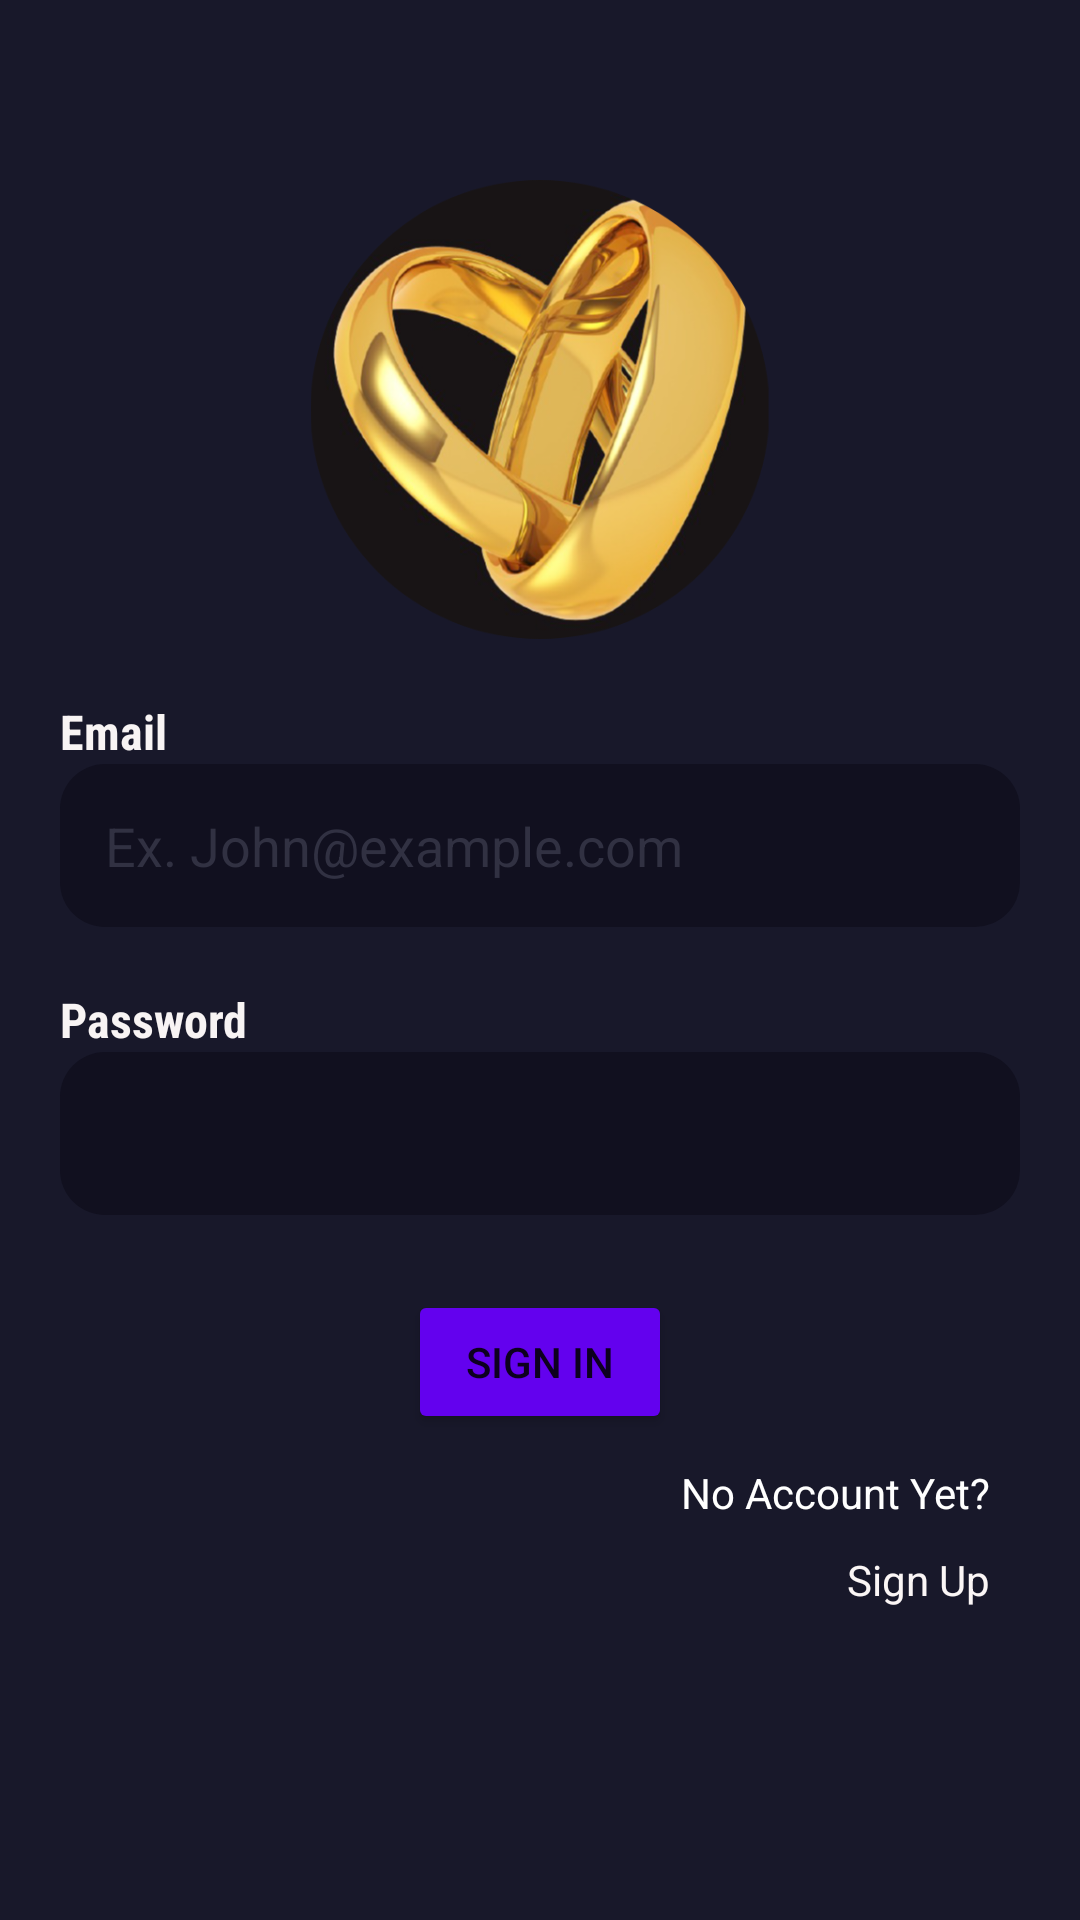

Android layout source for this screen:
<!-- AndroidManifest.xml: application theme Theme.WEDO -->
<!-- res/layout/activity_sign_in.xml -->
<?xml version="1.0" encoding="utf-8"?>
<LinearLayout xmlns:android="http://schemas.android.com/apk/res/android"
    xmlns:app="http://schemas.android.com/apk/res-auto"
    xmlns:tools="http://schemas.android.com/tools"
    android:layout_width="match_parent"
    android:layout_height="match_parent"
    tools:context=".SignInActivity"
    android:background="@color/Background"
    android:orientation="vertical"
    android:paddingLeft="20dp"
    android:paddingTop="30dp"
    android:paddingRight="20dp">

    <ImageView
        android:id="@+id/imageView"
        android:layout_width="wrap_content"
        android:layout_height="153dp"
        android:layout_marginTop="30dp"
        android:src="@drawable/logo" />

    <TextView
        android:id="@+id/textView2"
        android:layout_width="match_parent"
        android:layout_height="wrap_content"
        android:layout_marginTop="20dp"
        android:fontFamily="sans-serif-condensed"
        android:text="Email"
        android:textColor="#F8F4F4"
        android:textSize="16sp"
        android:textStyle="bold" />

    <EditText
        android:id="@+id/email"
        android:layout_width="match_parent"
        android:layout_height="wrap_content"
        android:ems="10"
        android:hint="Ex. John@example.com"
        android:inputType="textEmailAddress"
        android:textColor="#F6F5F5"
        android:textColorHint="@color/hintTextColor"
        android:padding="15dp"
        android:background="@drawable/round_edit_text"/>

    <TextView
        android:id="@+id/textView4"
        android:layout_width="match_parent"
        android:layout_height="wrap_content"
        android:layout_marginTop="20dp"
        android:fontFamily="sans-serif-condensed"
        android:text="Password"
        android:textColor="#F8F4F4"
        android:textSize="16sp"
        android:textStyle="bold" />

    <EditText
        android:id="@+id/password"
        android:layout_width="match_parent"
        android:layout_height="wrap_content"
        android:ems="10"
        android:inputType="textPassword"
        android:textColor="#F6F5F5"
        android:textColorHint="@color/hintTextColor"
        android:padding="15dp"
        android:background="@drawable/round_edit_text"/>

    <Button
        android:id="@+id/signInbtn"
        android:layout_width="wrap_content"
        android:layout_height="wrap_content"
        android:layout_gravity="center"
        android:layout_marginTop="25dp"
        android:padding="10dp"
        android:text="Sign IN"
        android:backgroundTint="@color/btn_bg"/>

    <TextView
        android:id="@+id/textView6"
        android:layout_width="wrap_content"
        android:layout_height="wrap_content"
        android:layout_gravity="right"
        android:layout_margin="10dp"
        android:text="No Account Yet?"
        android:textColor="#FFFFFF" />

    <TextView
        android:id="@+id/signUp"
        android:layout_width="wrap_content"
        android:layout_height="wrap_content"
        android:layout_gravity="right"
        android:layout_marginRight="10dp"
        android:text="Sign Up"
        android:textColor="#FBF6F6"
        android:textSize="14sp" />


</LinearLayout>
<!-- resources referenced by this layout -->
<resources>
  <color name="Background">#18182a</color>
  <color name="btn_bg">#6301ee</color>
  <color name="hintTextColor">#313142</color>
  <!-- drawable logo: png bitmap (drawable, 265590 bytes) -->
  <!-- drawable round_edit_text (drawable) -->
  <?xml version="1.0" encoding="utf-8"?>
  <shape xmlns:android="http://schemas.android.com/apk/res/android"
      android:shape="rectangle">
  
      <solid android:color="#11101f" />
      <corners
          android:bottomRightRadius="15dp"
          android:bottomLeftRadius="15dp"
          android:topLeftRadius="15dp"
          android:topRightRadius="15dp" />
  </shape>
  <style name="Theme.WEDO" parent="Theme.MaterialComponents.DayNight.DarkActionBar">
          
          <item name="colorPrimary">@color/purple_500</item>
          <item name="colorPrimaryVariant">@color/purple_700</item>
          <item name="colorOnPrimary">@color/white</item>
          
          <item name="colorSecondary">@color/teal_200</item>
          <item name="colorSecondaryVariant">@color/teal_700</item>
          <item name="colorOnSecondary">@color/black</item>
          
          <item name="android:statusBarColor" tools:targetApi="l">?attr/colorPrimaryVariant</item>
          
      </style>
  <color name="purple_500">#FF6200EE</color>
  <color name="purple_700">#FF3700B3</color>
  <color name="white">#FFFFFFFF</color>
  <color name="teal_200">#FF03DAC5</color>
  <color name="teal_700">#FF018786</color>
  <color name="black">#FF000000</color>
</resources>
